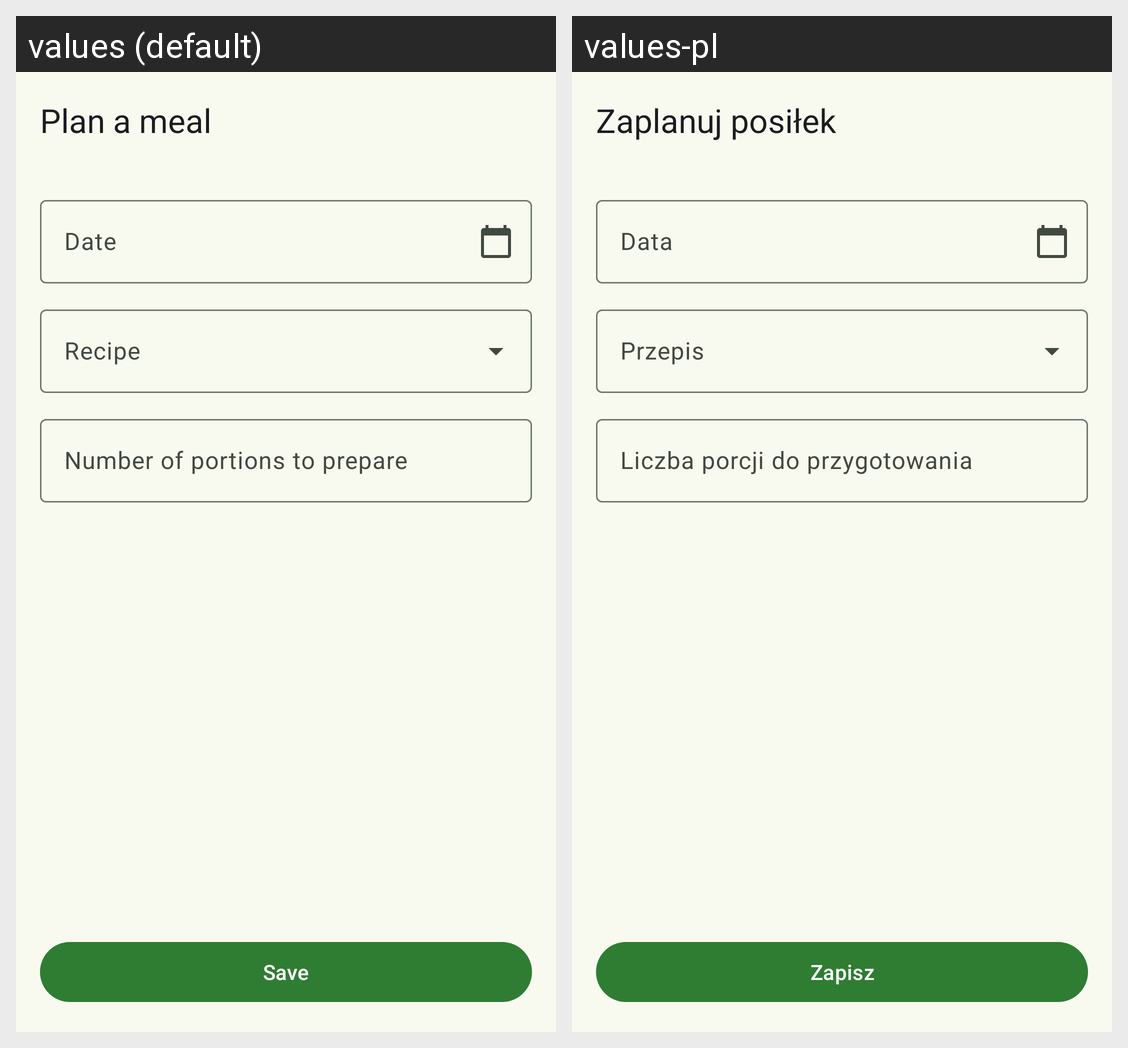

For this localized Android screen grid, give each drawn string resource with its value in every locale shown.
Android screen res/layout/activity_add_edit_planned_meal.xml rendered under 2 locales, left to right: values (default), values-pl. Device: Nexus 5 (rendered at 1080×1920; each locale shown at half size, 540×960, under a caption strip naming it); theme Theme.ProjectInz.
Strings drawn on this screen, with the default value and each locale's value (text and hints the layout hard-codes, and strings that could not be matched under every locale, appear in the picture but are not listed):

title_add_planned_meal
  values: Plan a meal
  values-pl: Zaplanuj posiłek

hint_date
  values: Date
  values-pl: Data

hint_recipe
  values: Recipe
  values-pl: Przepis

hint_planned_portions
  values: Number of portions to prepare
  values-pl: Liczba porcji do przygotowania

action_save
  values: Save
  values-pl: Zapisz
